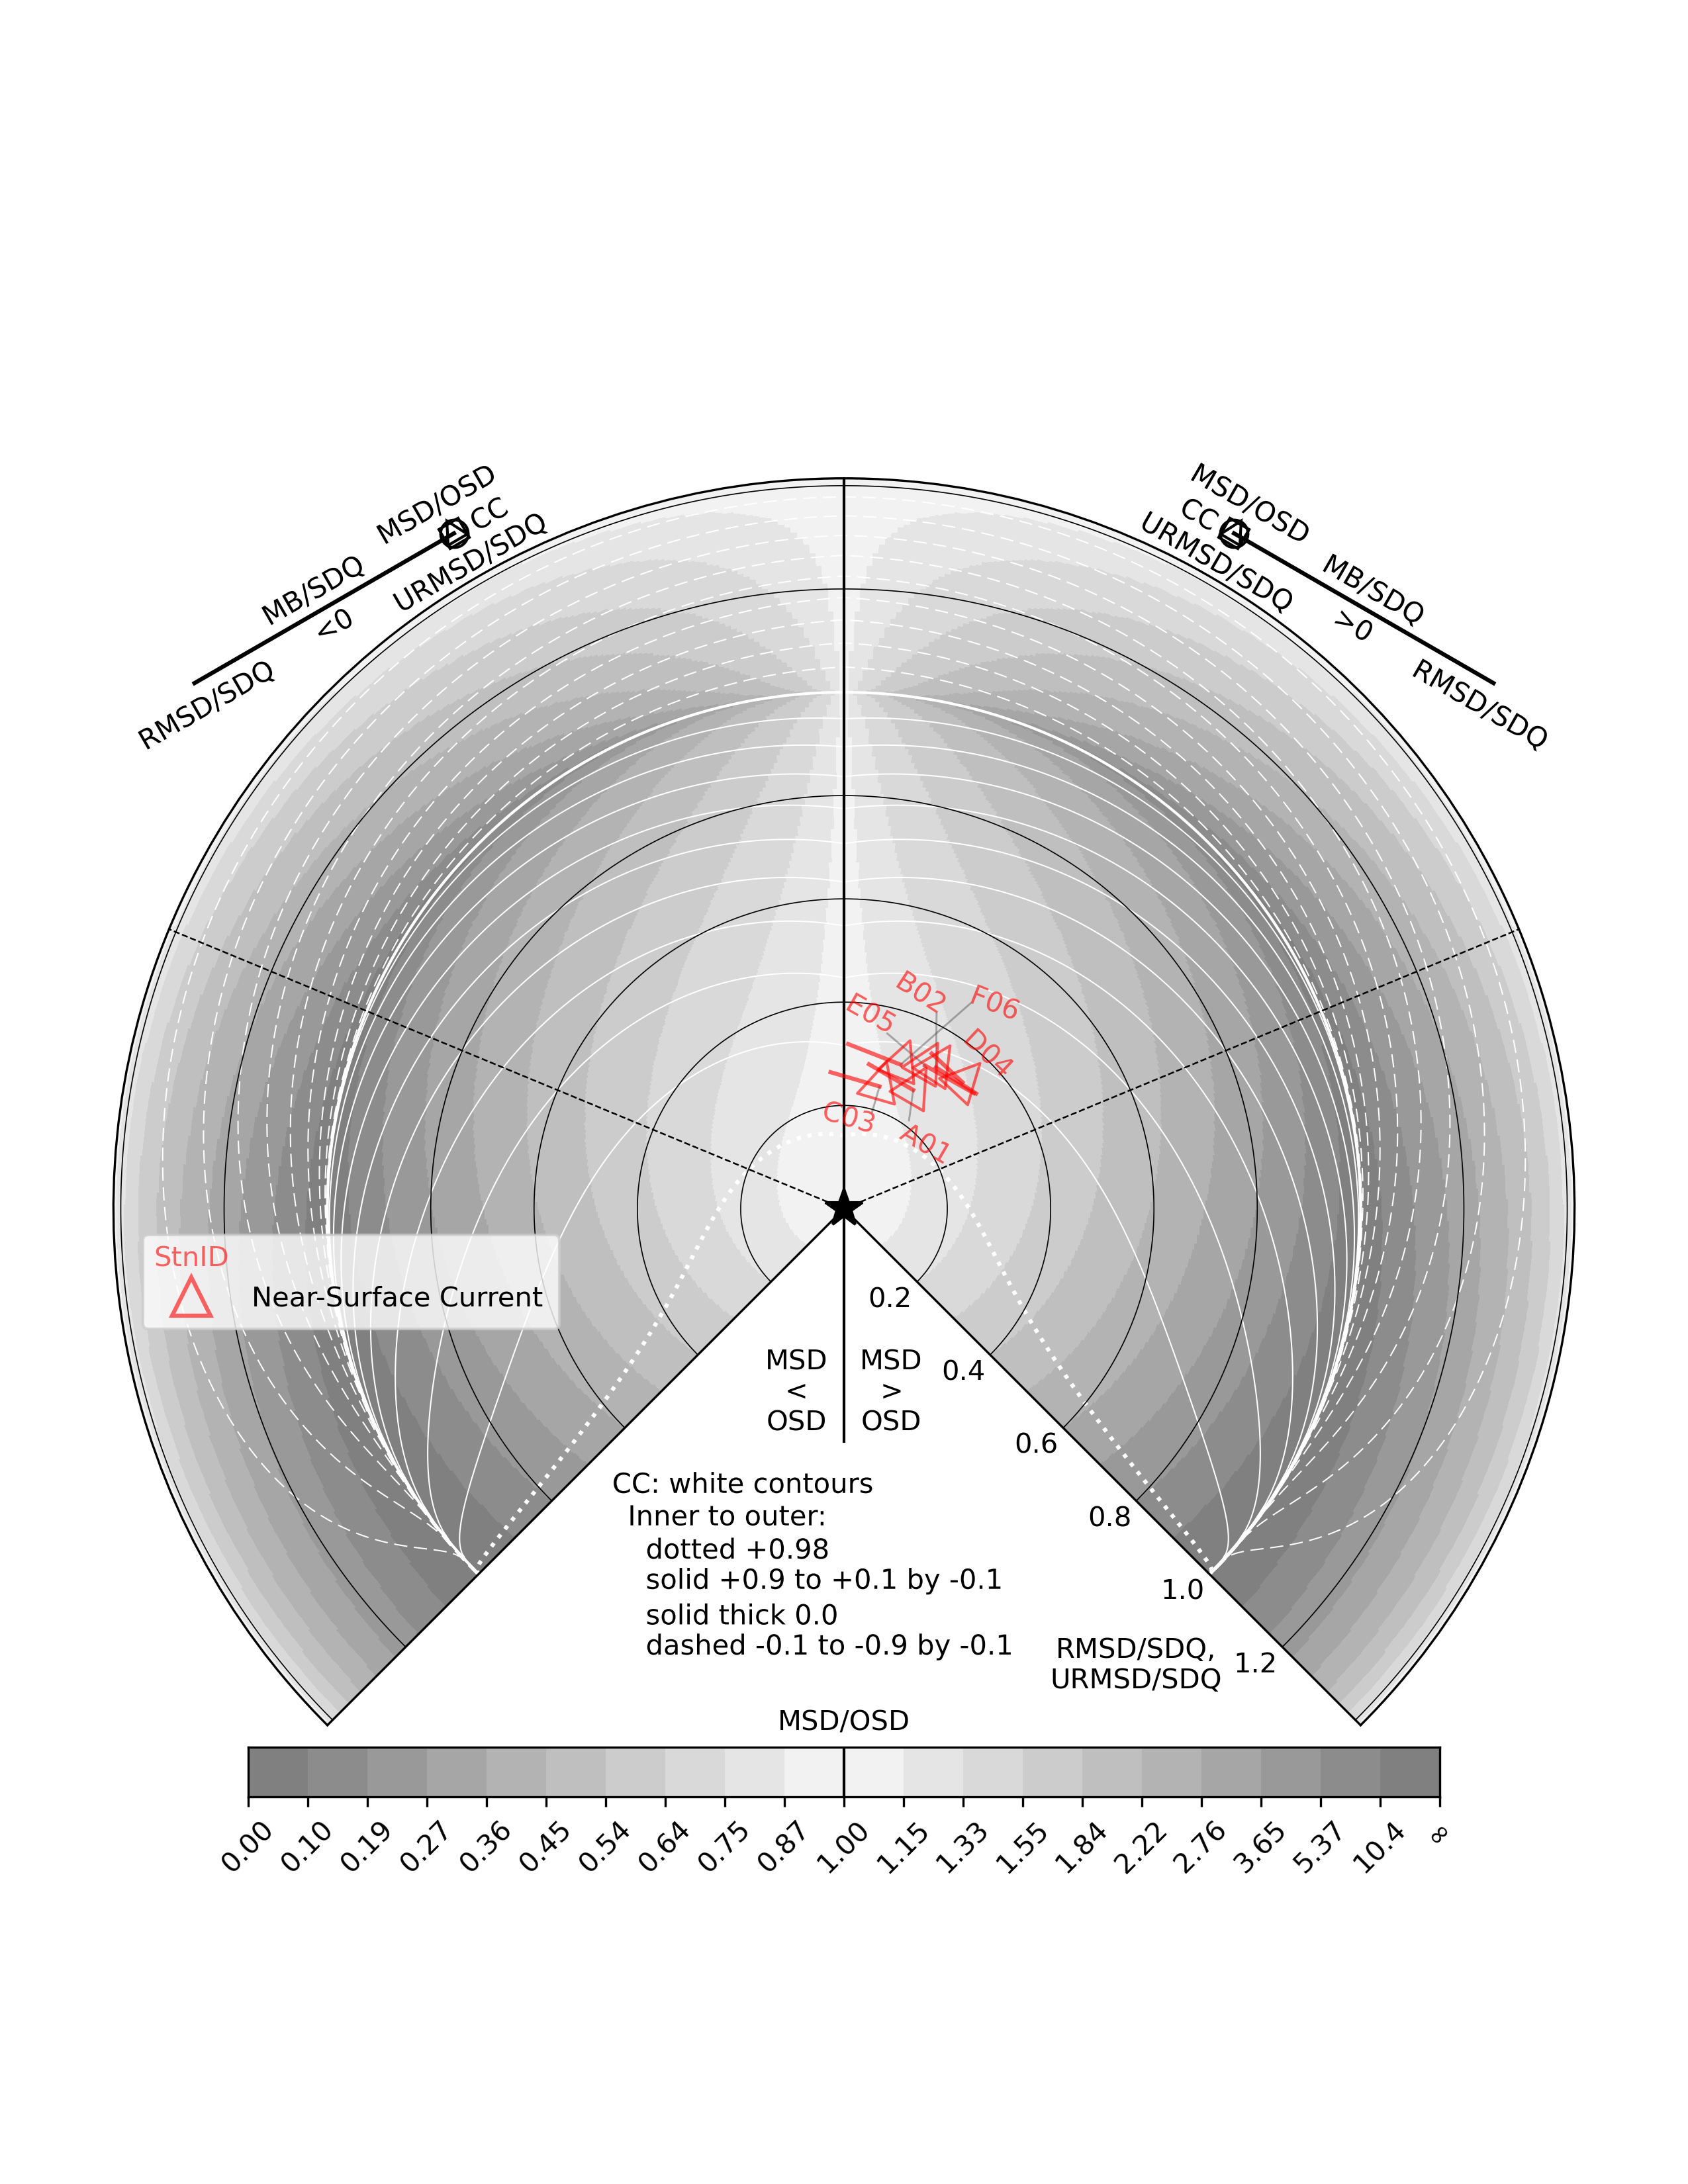

The script that saved this image:
# Ex 5: Vector inputs (near-surface current); six model-observation pairs whose markersticks
# crowd together, labels repositioned by adjust_markerstick_labels() to avoid overlap.

"""Ex 5 of the README usage examples, with synthetic data (example_data.py)."""

from example_data import CurrentSurfaceMod, CurrentSurfaceObs, stnslist

import multimetricdiagram as mmd

fig, ax_polar, _ = mmd.make_fig_axes()  # legend axes not used
style = {'marker': '^'}
results = []
for stn, mod, obs in zip(stnslist, CurrentSurfaceMod, CurrentSurfaceObs):
    metrics = mmd.calculate_metrics(mod, obs)
    results.append(mmd.add_markerstick(ax_polar, metrics, markerstick_style=style,
                                       label_info={'text': stn}))
mmd.adjust_markerstick_labels(ax_polar, results)
legend_entry = {'label': 'Near-Surface Current', 'markerstick_style': style,
                'label_info': {'text': 'StnID'}}
mmd.add_labeledmarker_legend(ax_polar, legend_entry,
                             loc='upper left', bbox_to_anchor=(0.02, 0.42))
fig.savefig('example5.png', dpi=300)
